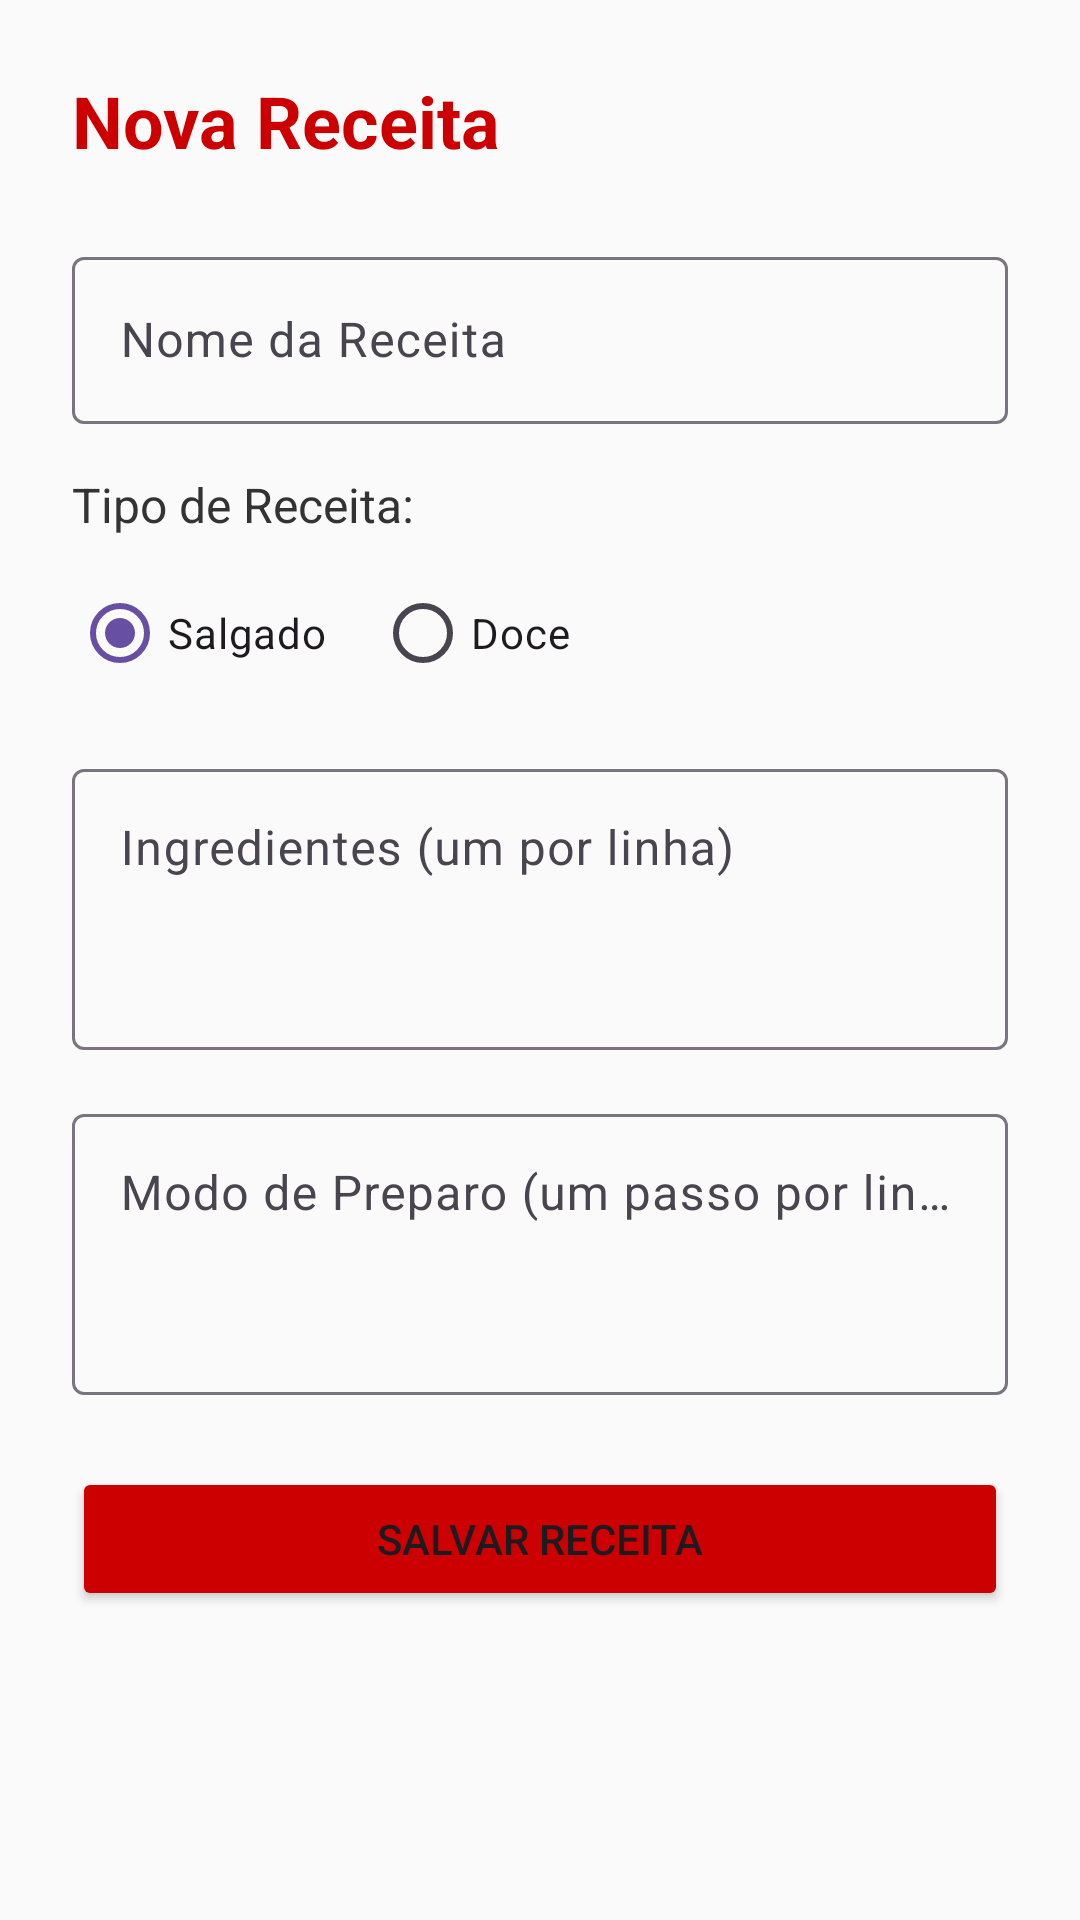

Here is an Android app screen rendered from its layout file. Give the layout XML and the strings, colors and styles it references.
<!-- AndroidManifest.xml: application theme Theme.ReceitasApp -->
<!-- res/layout/fragment_cadastro.xml -->
<?xml version="1.0" encoding="utf-8"?>
<ScrollView xmlns:android="http://schemas.android.com/apk/res/android"
    android:layout_width="match_parent"
    android:layout_height="match_parent"
    android:padding="24dp"
    android:background="#FAFAFA">

    <LinearLayout
        android:orientation="vertical"
        android:layout_width="match_parent"
        android:layout_height="wrap_content">

        <TextView
            android:text="Nova Receita"
            android:textSize="24sp"
            android:textStyle="bold"
            android:textColor="#CC0000"
            android:layout_marginBottom="24dp"
            android:layout_width="wrap_content"
            android:layout_height="wrap_content"/>

        <com.google.android.material.textfield.TextInputLayout
            android:layout_width="match_parent"
            android:layout_height="wrap_content"
            android:hint="Nome da Receita"
            android:layout_marginBottom="16dp">

            <com.google.android.material.textfield.TextInputEditText
                android:id="@+id/editNome"
                android:layout_width="match_parent"
                android:layout_height="wrap_content"/>
        </com.google.android.material.textfield.TextInputLayout>

        <TextView
            android:text="Tipo de Receita:"
            android:textSize="16sp"
            android:textColor="#333"
            android:layout_marginBottom="8dp"
            android:layout_width="wrap_content"
            android:layout_height="wrap_content"/>

        <RadioGroup
            android:id="@+id/radioGroupTipo"
            android:orientation="horizontal"
            android:layout_marginBottom="16dp"
            android:layout_width="match_parent"
            android:layout_height="wrap_content">

            <RadioButton
                android:id="@+id/rbSalgado"
                android:text="Salgado"
                android:checked="true"
                android:layout_marginEnd="16dp"
                android:layout_width="wrap_content"
                android:layout_height="wrap_content"/>

            <RadioButton
                android:id="@+id/rbDoce"
                android:text="Doce"
                android:layout_width="wrap_content"
                android:layout_height="wrap_content"/>
        </RadioGroup>

        <com.google.android.material.textfield.TextInputLayout
            android:layout_width="match_parent"
            android:layout_height="wrap_content"
            android:hint="Ingredientes (um por linha)"
            android:layout_marginBottom="16dp">

            <com.google.android.material.textfield.TextInputEditText
                android:id="@+id/editIngredientes"
                android:layout_width="match_parent"
                android:layout_height="wrap_content"
                android:inputType="textMultiLine"
                android:minLines="3"
                android:gravity="top"/>
        </com.google.android.material.textfield.TextInputLayout>

        <com.google.android.material.textfield.TextInputLayout
            android:layout_width="match_parent"
            android:layout_height="wrap_content"
            android:hint="Modo de Preparo (um passo por linha)"
            android:layout_marginBottom="24dp">

            <com.google.android.material.textfield.TextInputEditText
                android:id="@+id/editPassos"
                android:layout_width="match_parent"
                android:layout_height="wrap_content"
                android:inputType="textMultiLine"
                android:minLines="3"
                android:gravity="top"/>
        </com.google.android.material.textfield.TextInputLayout>

        <Button
            android:id="@+id/btnSalvar"
            android:text="Salvar Receita"
            android:backgroundTint="#CC0000"
            android:layout_width="match_parent"
            android:layout_height="wrap_content"/>

    </LinearLayout>
</ScrollView>
<!-- resources referenced by this layout -->
<resources>
  <style name="Theme.ReceitasApp" parent="Base.Theme.ReceitasApp" />
  <style name="Base.Theme.ReceitasApp" parent="Theme.Material3.DayNight.NoActionBar">
          
          
      </style>
</resources>
